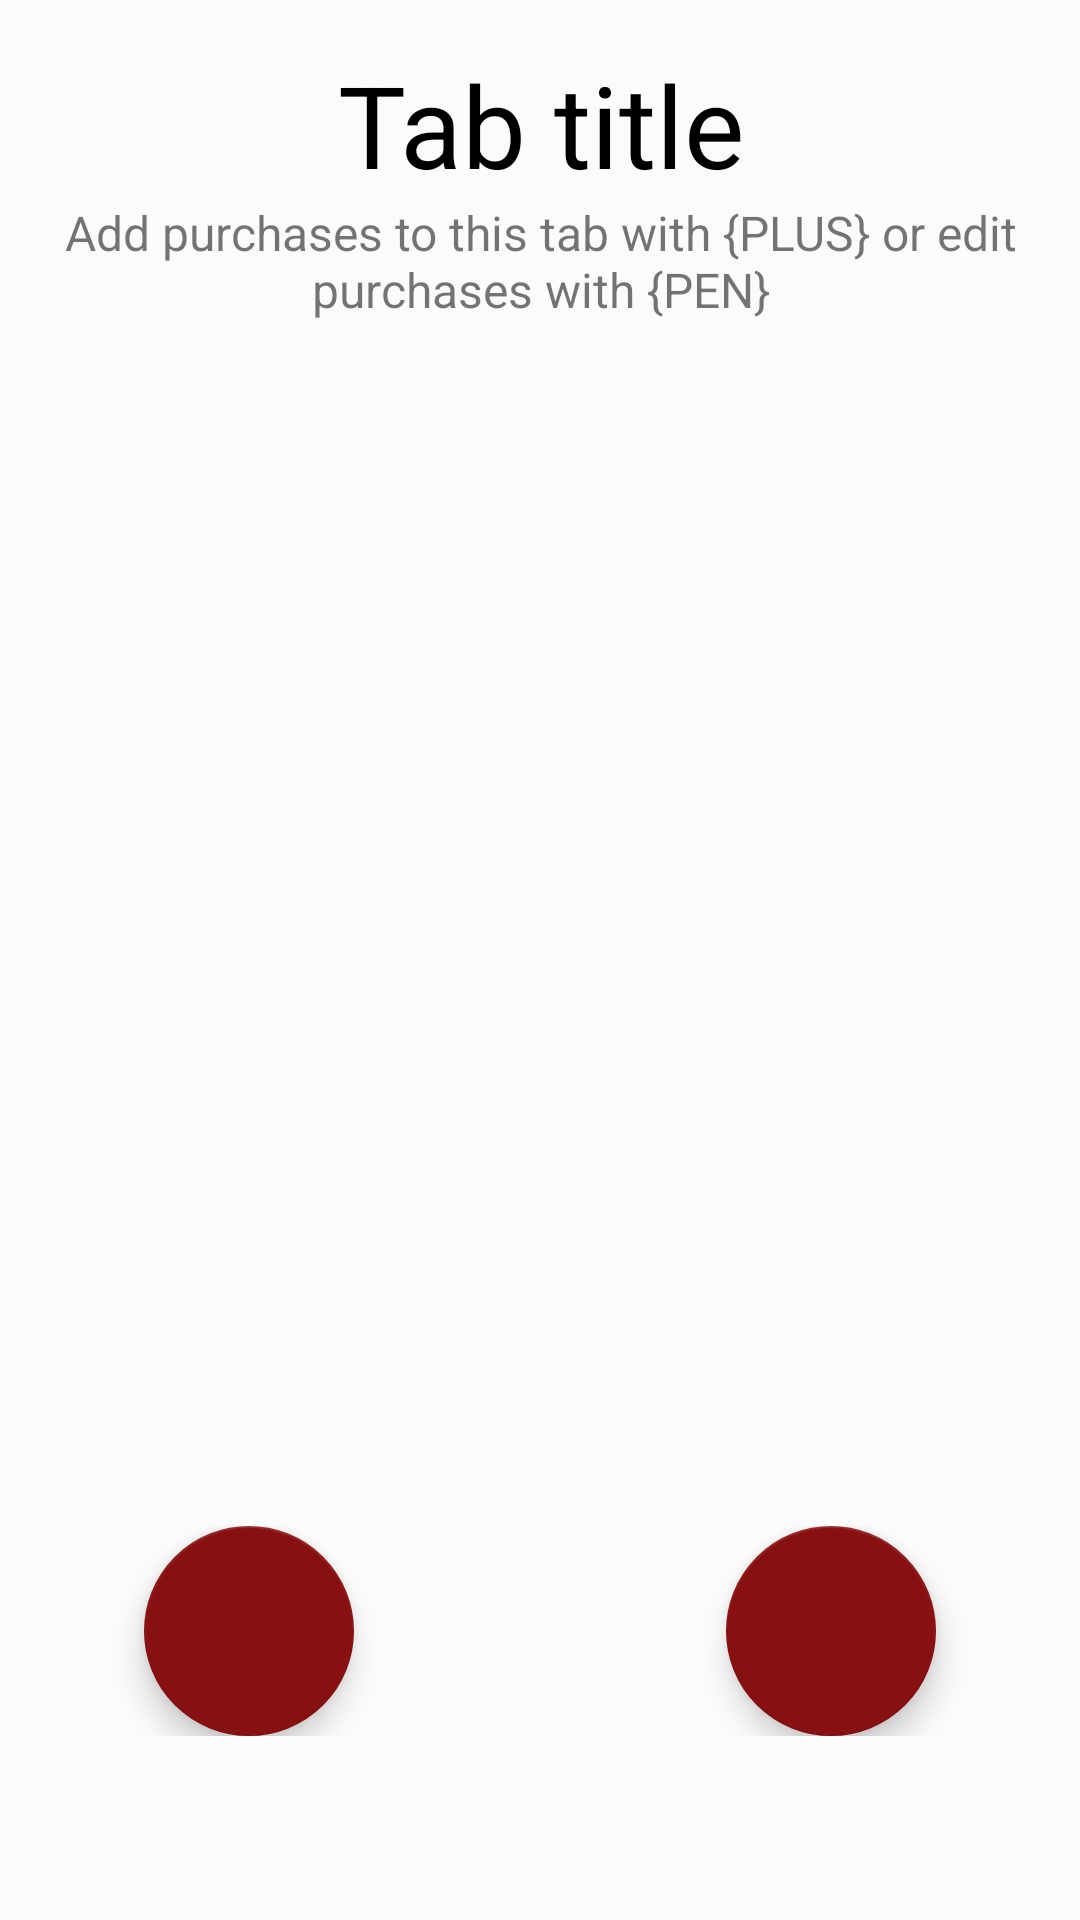

Here is an Android app screen rendered from its layout file. Give the layout XML and the strings, colors and styles it references.
<!-- AndroidManifest.xml: application theme AppTheme -->
<!-- res/layout/fragment_created_tab.xml -->
<?xml version="1.0" encoding="utf-8"?>
<android.support.constraint.ConstraintLayout xmlns:android="http://schemas.android.com/apk/res/android"
    xmlns:app="http://schemas.android.com/apk/res-auto"
    android:layout_width="match_parent"
    android:layout_height="match_parent"
    android:background="@color/colorBackgroundPrimary"
    android:padding="@dimen/activity_horizontal_padding">

    <TextView
        android:id="@+id/tv_heading"
        android:layout_width="wrap_content"
        android:layout_height="wrap_content"
        android:text="Tab title"
        android:textAlignment="center"
        android:textColor="@android:color/black"
        android:textSize="@dimen/heading_text"
        app:layout_constraintLeft_toLeftOf="parent"
        app:layout_constraintRight_toRightOf="parent"
        app:layout_constraintTop_toTopOf="parent" />

    <TextView
        android:id="@+id/tv_subheading"
        android:layout_width="wrap_content"
        android:layout_height="wrap_content"
        android:text="Add purchases to this tab with {PLUS} or edit purchases with {PEN}"
        android:textAlignment="center"
        android:textSize="@dimen/small_text"
        app:layout_constraintLeft_toLeftOf="parent"
        app:layout_constraintRight_toRightOf="parent"
        app:layout_constraintTop_toBottomOf="@+id/tv_heading" />

    <android.support.constraint.Guideline
        android:layout_width="wrap_content"
        android:layout_height="wrap_content"
        android:id="@+id/guideline"
        app:layout_constraintGuide_percent="@dimen/guideline_buttons"
        android:orientation="horizontal"/>

    <RelativeLayout
        android:id="@+id/relativeLayout_btns"
        android:layout_width="match_parent"
        android:layout_height="wrap_content"
        android:layout_marginTop="8dp"
        android:clipChildren="false"
        android:clipToPadding="false"
        android:orientation="horizontal"
        app:layout_constraintBottom_toBottomOf="parent"
        app:layout_constraintEnd_toEndOf="parent"
        app:layout_constraintStart_toStartOf="parent"
        app:layout_constraintTop_toBottomOf="@+id/guideline"
        app:layout_constraintVertical_bias="@dimen/vertical_bias">

        <android.support.design.widget.FloatingActionButton
            android:id="@+id/fab_edit_tab"
            android:layout_width="@dimen/floating_button_width_big"
            android:layout_height="match_parent"
            android:layout_alignParentLeft="true"
            android:layout_alignParentStart="true"
            android:layout_gravity="bottom|start"
            android:layout_marginLeft="@dimen/activity_horizontal_margin_big"
            android:layout_marginStart="@dimen/activity_horizontal_margin_big"
            app:backgroundTint="@color/colorPrimaryDark"
            app:srcCompat="@drawable/ic_mode_edit_white_24dp" />

        <android.support.design.widget.FloatingActionButton
            android:id="@+id/fab_new_receipt"
            android:layout_width="@dimen/floating_button_width_big"
            android:layout_height="match_parent"
            android:layout_alignParentEnd="true"
            android:layout_alignParentRight="true"
            android:layout_centerVertical="true"
            android:layout_gravity="bottom|end"
            android:layout_marginEnd="@dimen/activity_horizontal_margin_big"
            android:layout_marginRight="@dimen/activity_horizontal_margin_big"
            app:backgroundTint="@color/colorPrimaryDark"
            app:srcCompat="@drawable/ic_add_white_24dp" />
    </RelativeLayout>

</android.support.constraint.ConstraintLayout>
<!-- resources referenced by this layout -->
<resources>
  <color name="colorBackgroundPrimary">#3bffffff</color>
  <color name="colorPrimaryDark">#891010</color>
  <dimen name="activity_horizontal_margin_big">32dp</dimen>
  <dimen name="activity_horizontal_padding">16dp</dimen>
  <dimen name="floating_button_width_big">70dp</dimen>
  <dimen name="guideline_buttons">0.5</dimen>
  <dimen name="heading_text">38sp</dimen>
  <dimen name="small_text">16sp</dimen>
  <dimen name="vertical_bias">0.8</dimen>
  <style name="AppTheme" parent="Theme.AppCompat.Light.DarkActionBar">
          
          <item name="colorPrimary">@color/colorPrimary</item>
          <item name="colorPrimaryDark">@color/colorPrimaryDark</item>
          <item name="colorAccent">@color/colorAccent</item>
      </style>
  <color name="colorPrimary">#b43d3d</color>
  <color name="colorAccent">#FFFFFF</color>
</resources>
